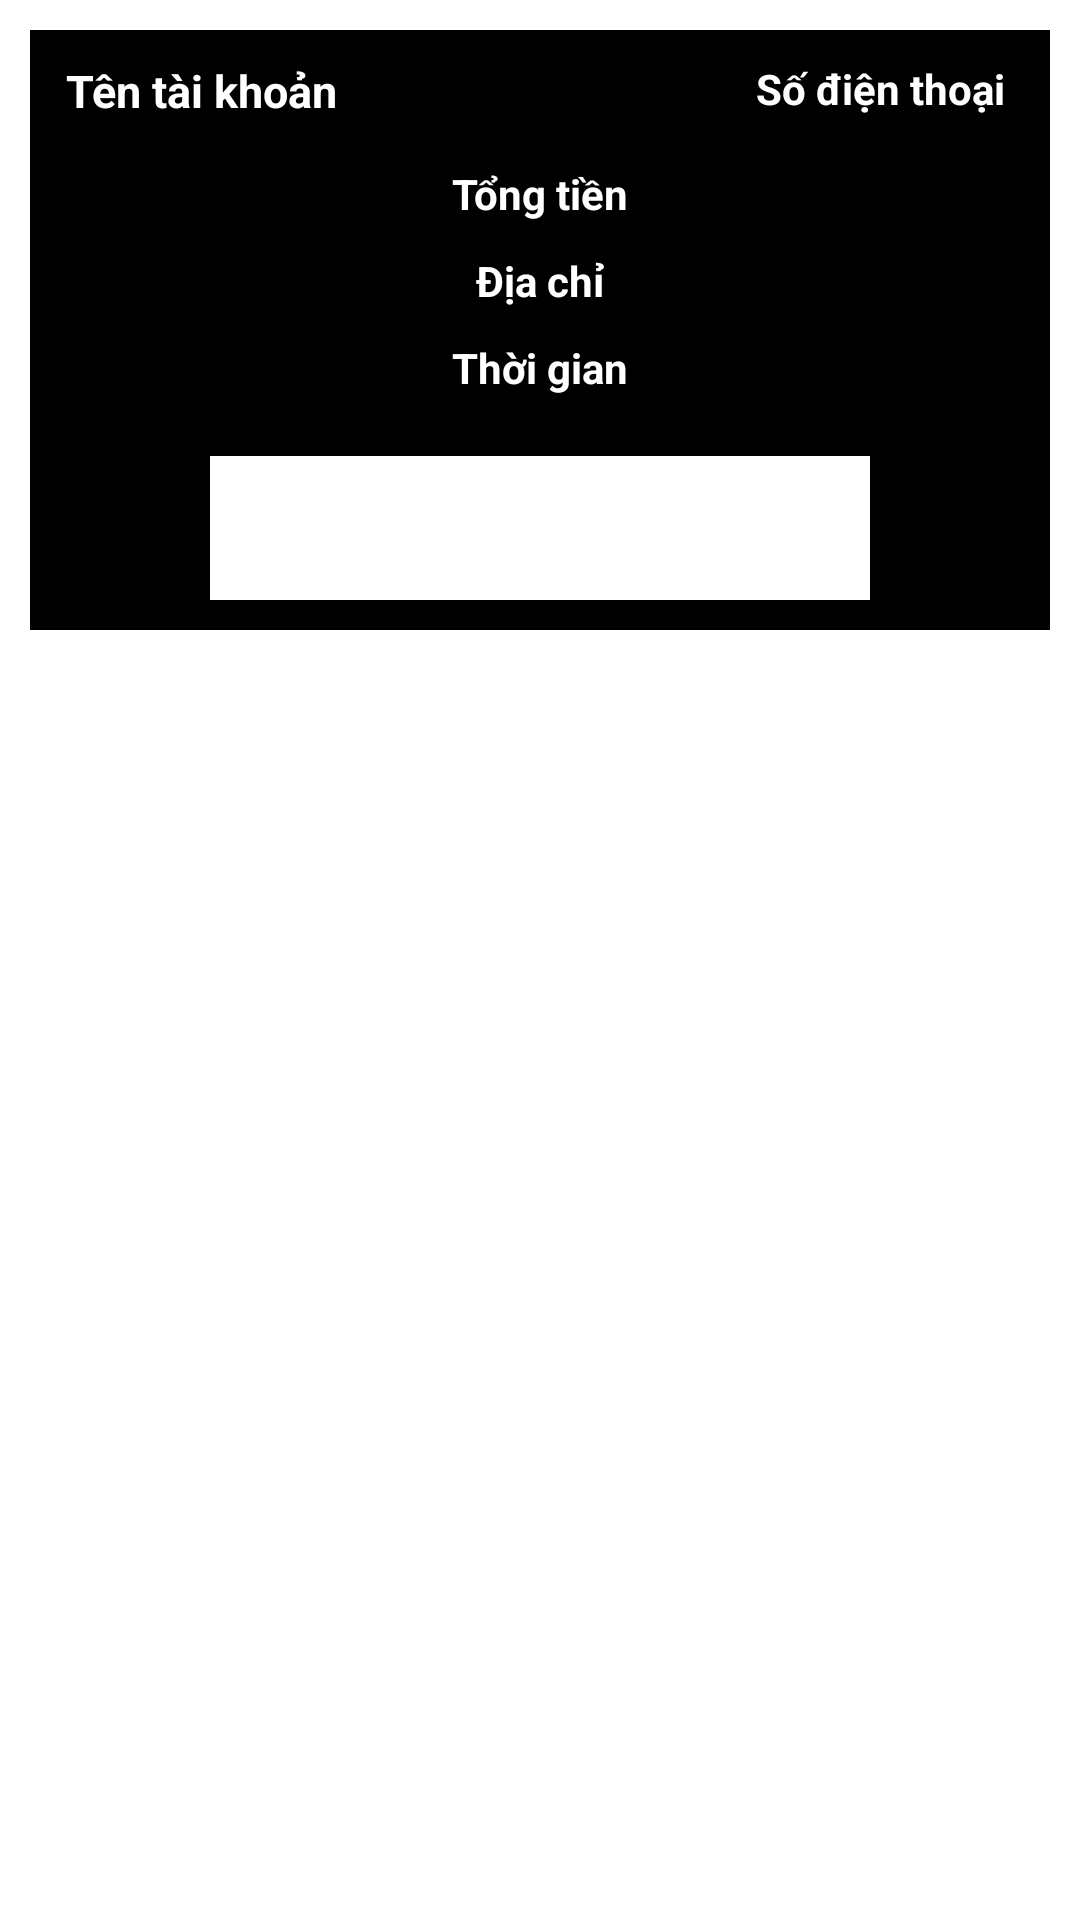

Here is an Android app screen rendered from its layout file. Give the layout XML and the strings, colors and styles it references.
<!-- AndroidManifest.xml: application theme Theme.tienanh -->
<!-- res/layout/orders_layout.xml -->
<?xml version="1.0" encoding="utf-8"?>
<RelativeLayout
    xmlns:android="http://schemas.android.com/apk/res/android"
    xmlns:tools="http://schemas.android.com/tools"
    android:layout_width="match_parent"
    android:layout_height="wrap_content">
    <RelativeLayout
        android:layout_width="match_parent"
        android:layout_height="wrap_content"
        android:padding="10dp"
        android:layout_margin="10dp"
        android:background="@color/colorOnSecondary"
        >
        <TextView
            android:id="@+id/order_user_name"
            android:layout_width="160dp"
            android:layout_height="wrap_content"
            android:text="Tên tài khoản"
            android:textSize="15dp"
            android:textColor="@android:color/white"
            android:layout_marginLeft="2dp"
            android:textStyle="bold"
            />
        <TextView
            android:id="@+id/order_phone_number"
            android:layout_width="160dp"
            android:layout_height="wrap_content"
            android:text="Số điện thoại"
            android:textColor="@android:color/white"
            android:layout_marginLeft="5dp"
            android:layout_alignParentEnd="true"
            android:layout_marginRight="5dp"
            android:textAlignment="viewEnd"
            android:textStyle="bold"
            />
        <TextView
            android:id="@+id/order_total_price"
            android:layout_width="match_parent"
            android:layout_height="wrap_content"
            android:text="Tổng tiền"
            android:textColor="@android:color/white"
            android:textStyle="bold"
            android:layout_below="@+id/cart_product_quantity"
            android:gravity="center"
            android:layout_marginTop="35dp"
            tools:ignore="UnknownIdInLayout" />

        <TextView
            android:id="@+id/order_address_city"
            android:layout_width="match_parent"
            android:layout_height="wrap_content"
            android:text="Địa chỉ"
            android:textColor="@android:color/white"
            android:textStyle="bold"
            android:layout_below="@+id/order_total_price"
            android:gravity="center"
            android:layout_marginTop="10dp"
            />
        <TextView
            android:id="@+id/order_date_time"
            android:layout_width="match_parent"
            android:layout_height="wrap_content"
            android:text="Thời gian"
            android:textColor="@android:color/white"
            android:textStyle="bold"
            android:layout_below="@+id/order_address_city"
            android:gravity="center"
            android:layout_marginTop="10dp"
            />
        <Button
            android:id="@+id/show_all_product_btn"
            android:layout_width="match_parent"
            android:layout_height="wrap_content"
            android:layout_below="@+id/order_date_time"
            android:layout_marginLeft="50dp"
            android:layout_marginRight="50dp"
            android:background="@android:color/white"
            android:text="Hiển thị sản phẩm"
            android:textColor="#FFFFFFFF"
            android:textSize="10dp"
            android:layout_marginTop="20dp"



            />

    </RelativeLayout>

</RelativeLayout>
<!-- resources referenced by this layout -->
<resources>
  <color name="colorOnSecondary">#FF000000</color>
  <style name="Theme.tienanh" parent="Theme.MaterialComponents.DayNight.NoActionBar">
          
          <item name="colorAccent">@color/colorAccent</item>
          <item name="colorPrimary">@color/colorPrimary</item>
          <item name="colorPrimaryDark">@color/colorPrimaryDark</item>
          
          <item name="colorSecondary">@color/colorSecondary</item>
          <item name="colorSecondaryVariant">@color/colorSecondaryVariant</item>
          <item name="colorOnSecondary">@color/colorOnSecondary</item>
  
          
          <item name="android:statusBarColor" tools:targetApi="l">?attr/colorPrimaryVariant</item>
          
      </style>
  <color name="colorAccent">#FFBB86FC</color>
  <color name="colorPrimary">#66AA08</color>
  <color name="colorPrimaryDark">#70EA09</color>
  <color name="colorSecondary">#FF03DAC5</color>
  <color name="colorSecondaryVariant">#FF018786</color>
</resources>
